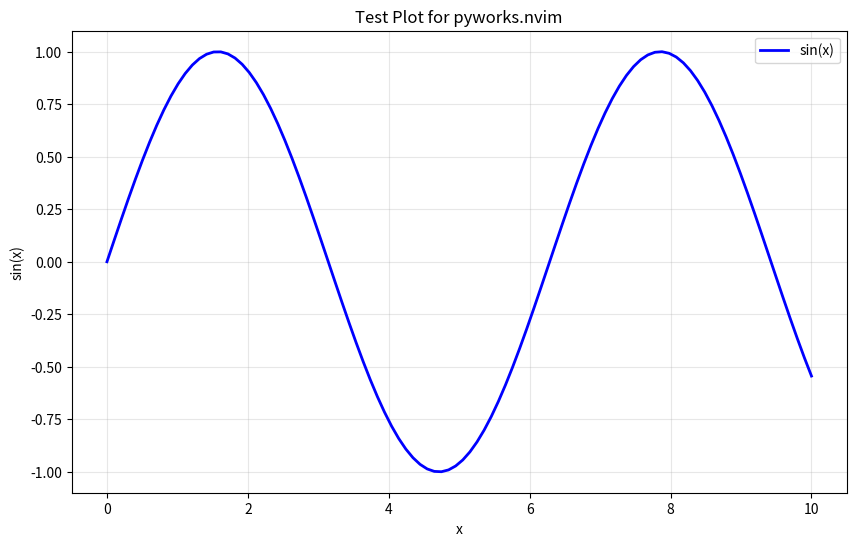
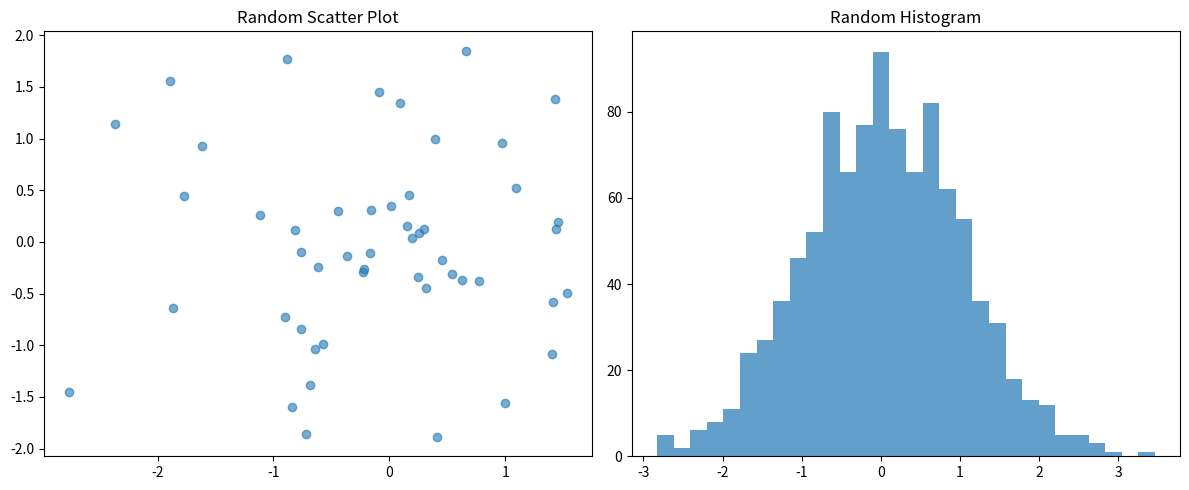

Source code (Python) for these figures, in order:
import numpy as np
import matplotlib.pyplot as plt

# Create sample data
x = np.linspace(0, 10, 100)
y = np.sin(x)

# Create the plot
plt.figure(figsize=(10, 6))
plt.plot(x, y, 'b-', linewidth=2, label='sin(x)')
plt.title('Test Plot for pyworks.nvim')
plt.xlabel('x')
plt.ylabel('sin(x)')
plt.grid(True, alpha=0.3)
plt.legend()
plt.show()

# Test another plot type
fig, (ax1, ax2) = plt.subplots(1, 2, figsize=(12, 5))

# Subplot 1
ax1.scatter(np.random.randn(50), np.random.randn(50), alpha=0.6)
ax1.set_title('Random Scatter Plot')

# Subplot 2
ax2.hist(np.random.randn(1000), bins=30, alpha=0.7)
ax2.set_title('Random Histogram')

plt.tight_layout()
plt.show()
